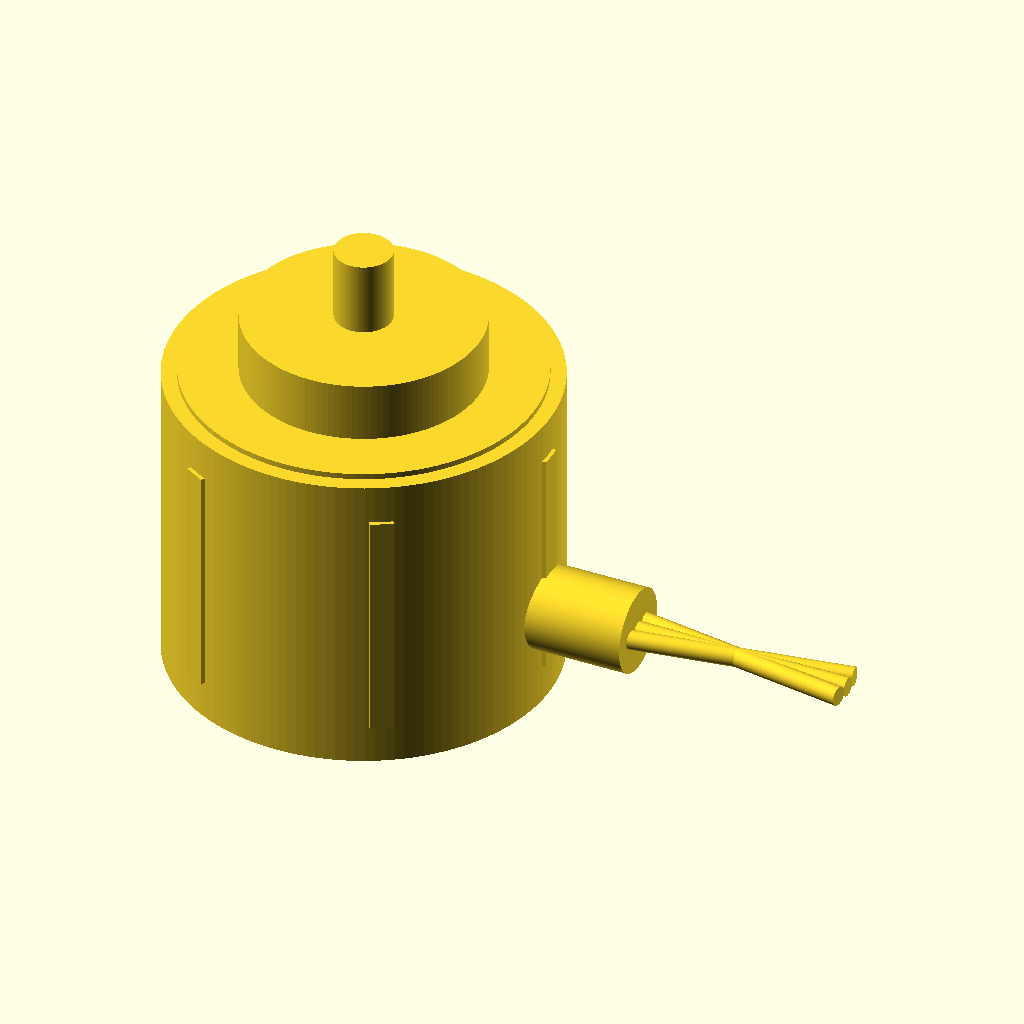
Cell 1: rendered with the file's own defaults.
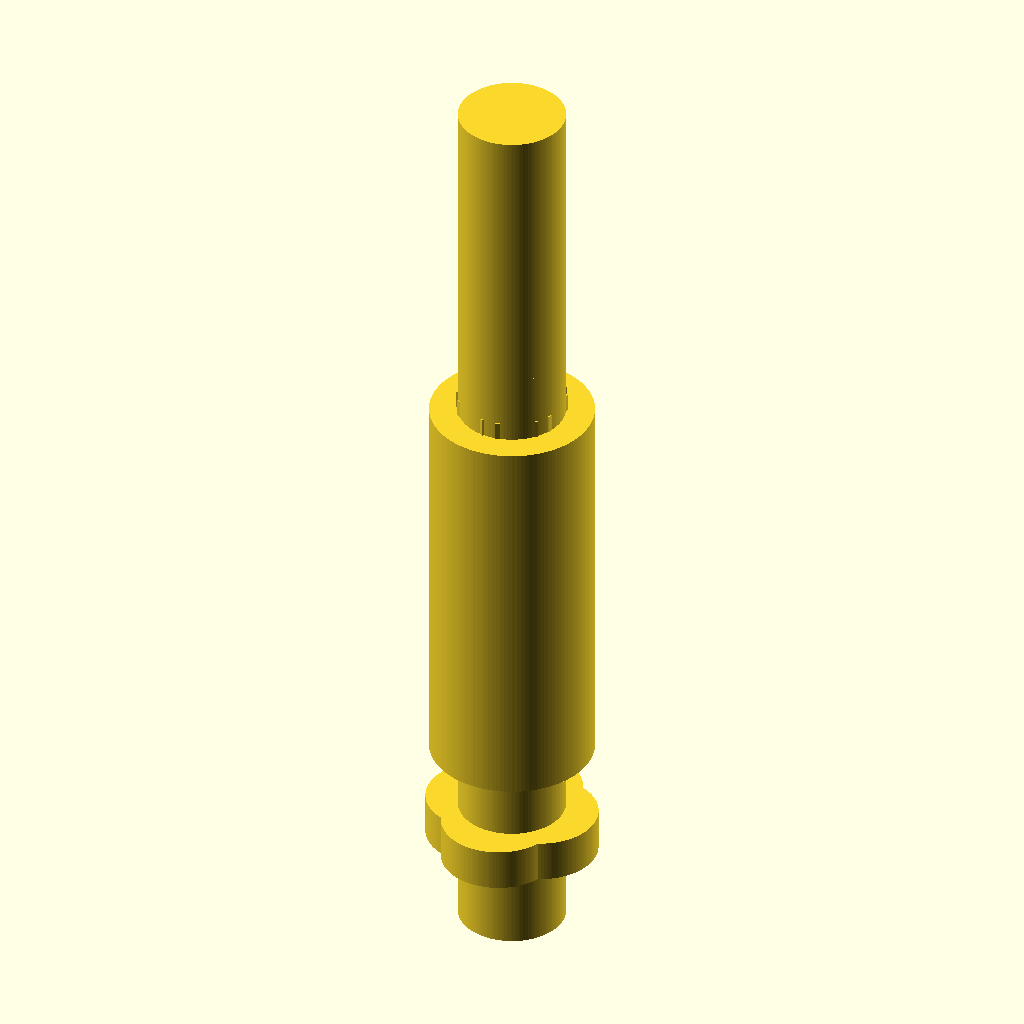
Cell 2 — stator_diameter_mm set to 0.05, the other parameters unchanged.
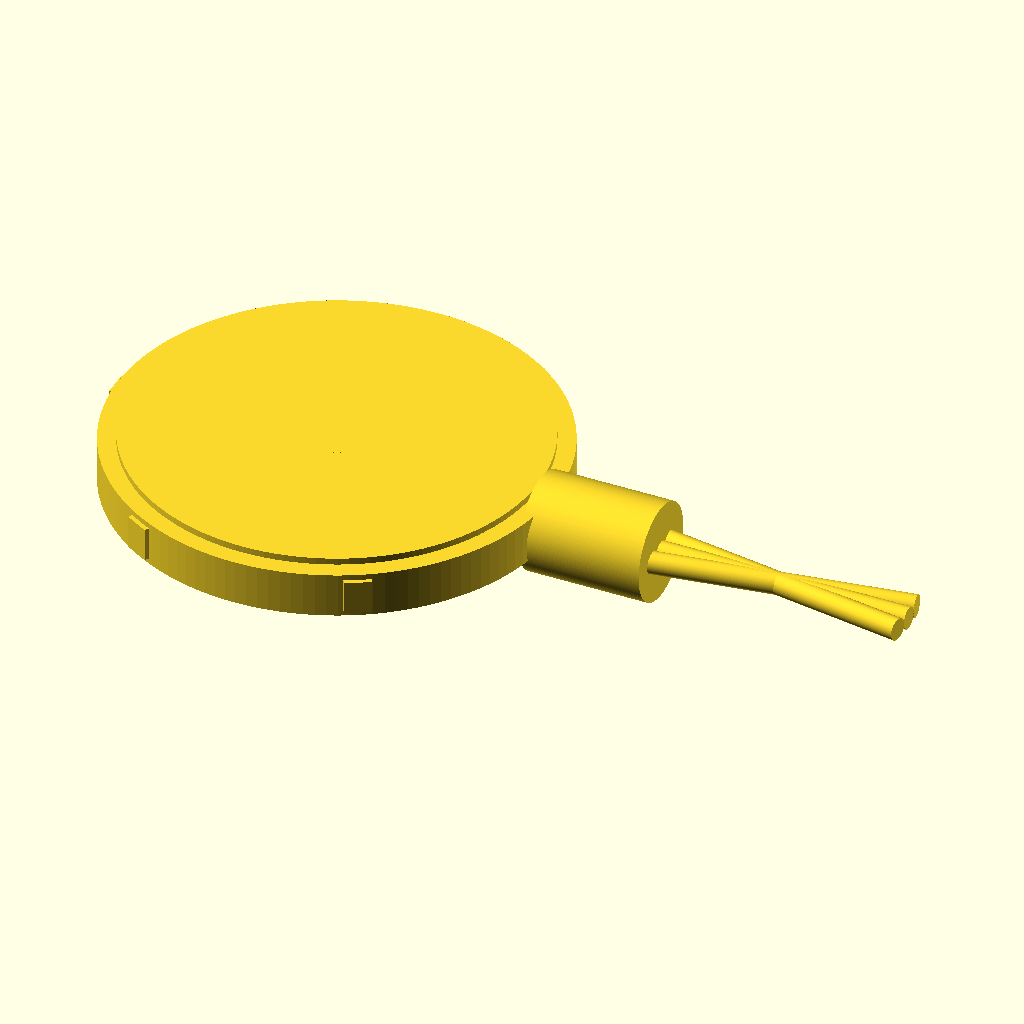
Cell 3: stator_height_mm = 0.05 (everything else at default).
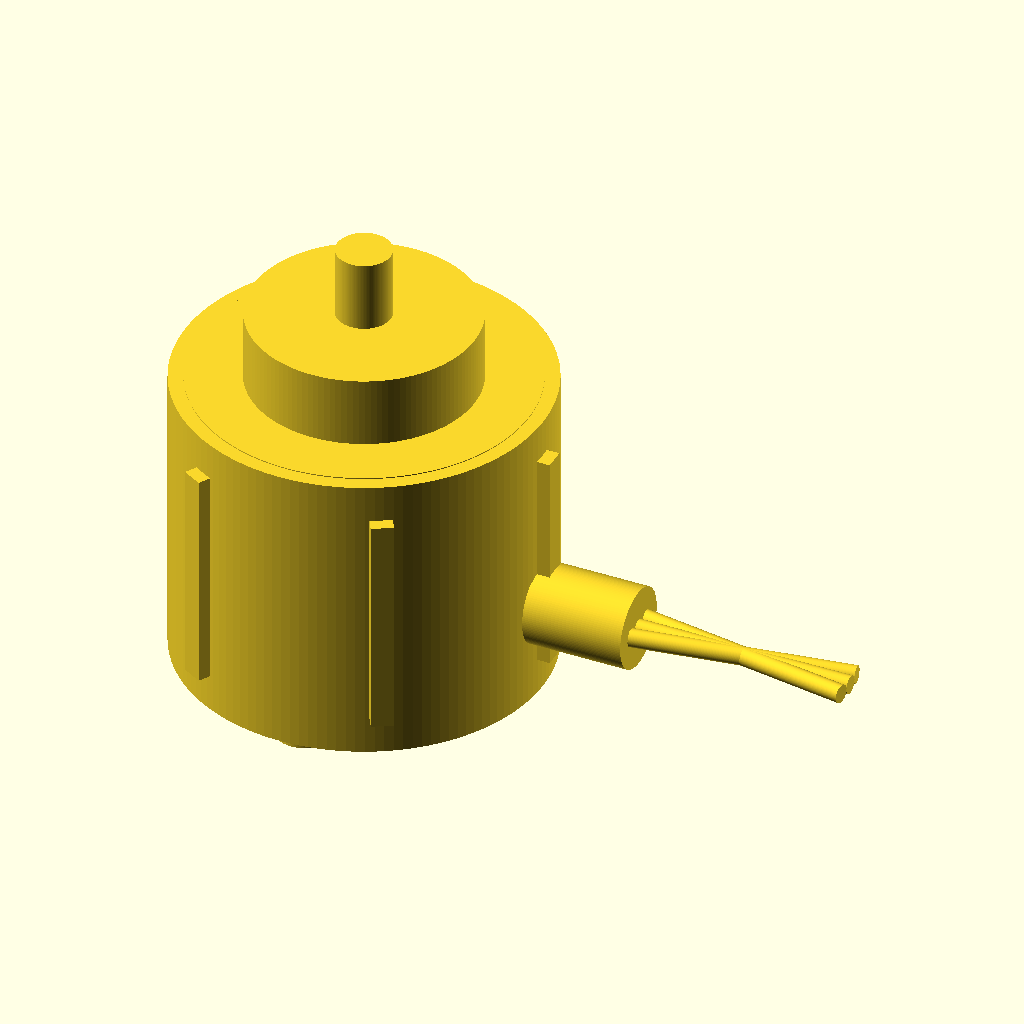
Cell 4 — overlap_mm set to 0.1, the other parameters unchanged.
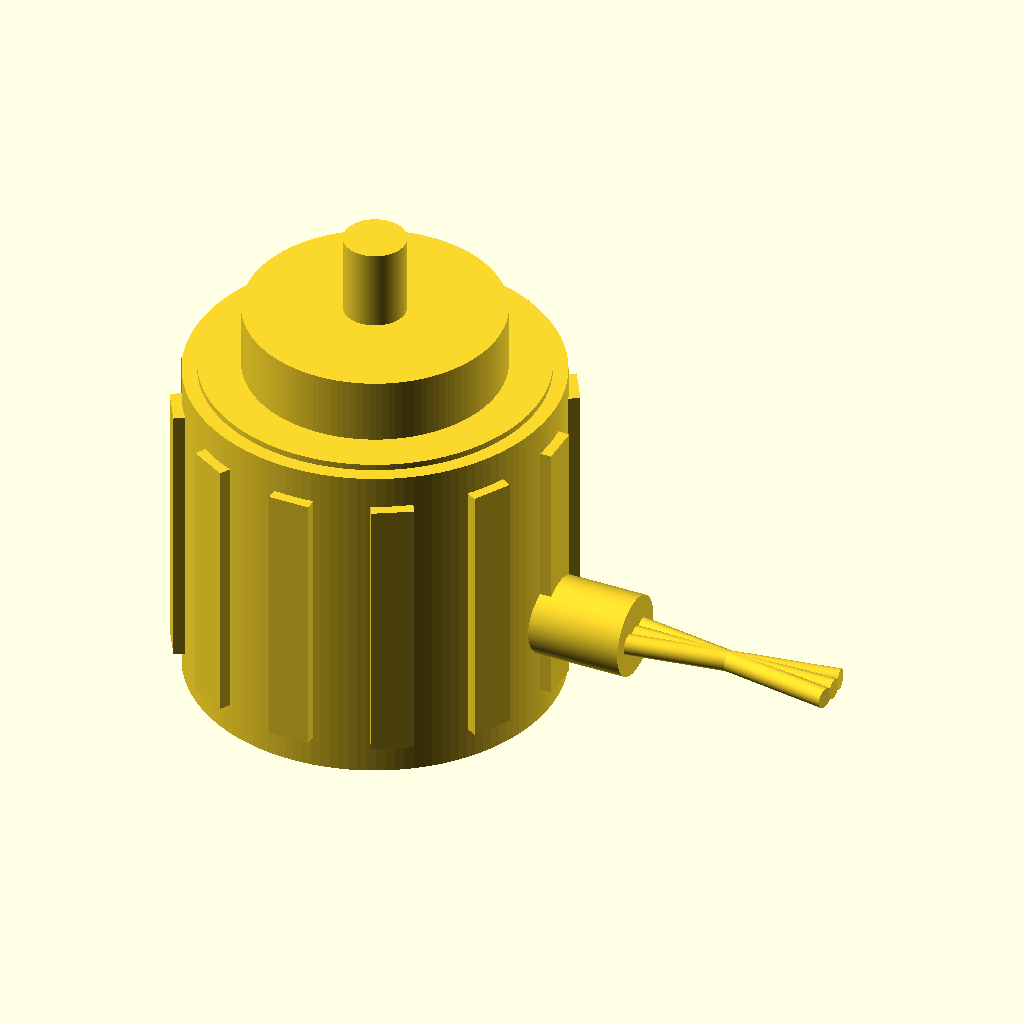
Cell 5: the same model with housing_wall_mm = 0.1.
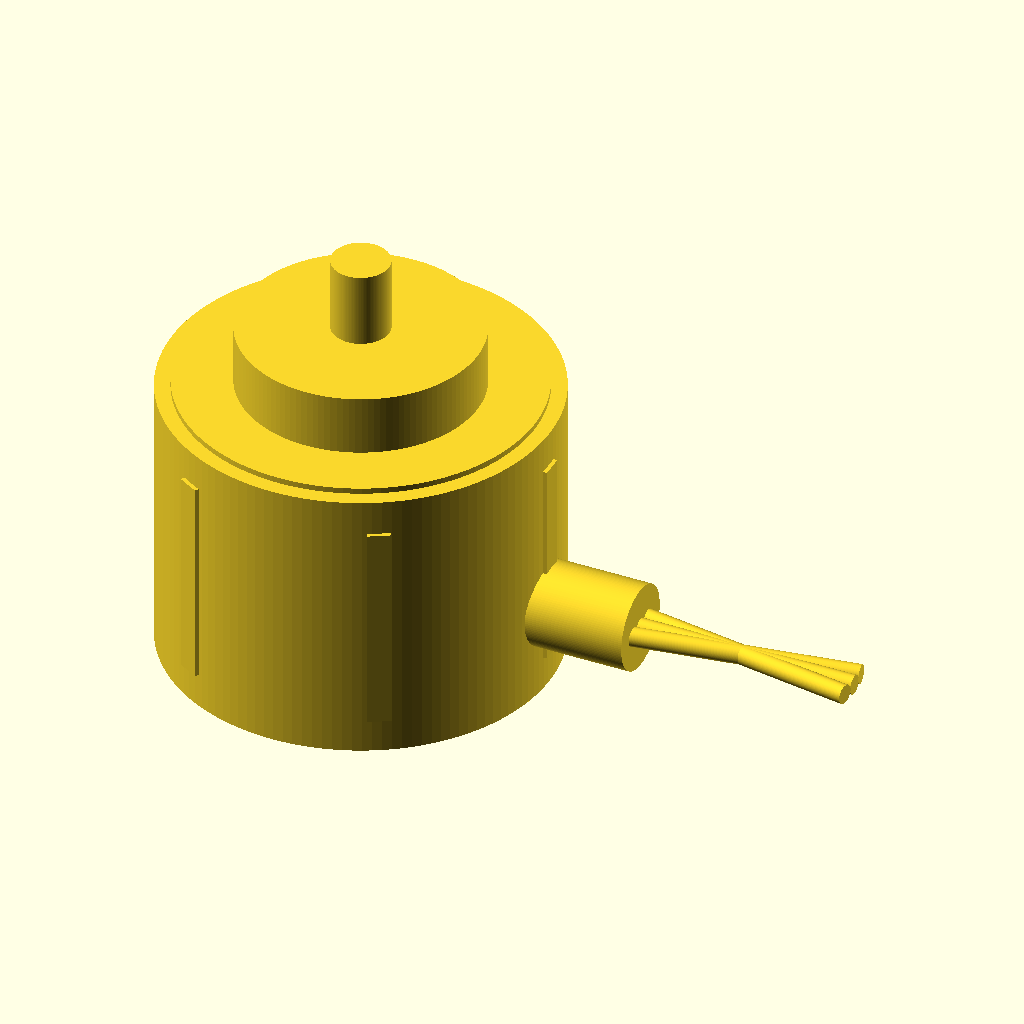
Cell 6: endcap_thk_mm = 0.1 (everything else at default).
The same orthographic view direction (rotation 55°, 0°, 25°; colour scheme Cornfield) for every cell, with the view re-fitted per cell, so scale and position can differ between cells.
Source of the model, results/craft/scad/bldc_motor__BLDC1306.scad:
// Brushless DC motor (BLDC) with recognizable features
// Target: stator diameter = 17.75mm, stator height = 14.5mm
// Output: ONE connected solid (union only; no floating parts)

$fn = 128;

// -------------------- Parameters --------------------
stator_diameter_mm = 17.75; //[8.875:35.5:0.05]
stator_height_mm   = 14.5;  //[7.25:29:0.05]

overlap_mm = 0.6;           //[0.2:2:0.1]

// Housing / can
housing_wall_mm = 1.2;      //[0.8:3:0.1]
endcap_thk_mm   = 1.0;      //[0.6:2.5:0.1]

// Rotor / airgap
airgap_mm = 0.35;           //[0.2:1.0:0.05]
rotor_shell_mm = 1.0;       //[0.6:2.0:0.1]

// Shaft
shaft_diameter_mm = 3;      //[1:8:0.1]
shaft_front_len_factor = 0.55; //[0.2:1.2:0.05]
shaft_back_len_factor  = 0.25; //[0.1:0.8:0.05]

// Mounting bosses (rear)
mount_boss_d_mm = 3.2;      //[2:6:0.1]
mount_boss_h_mm = 1.2;      //[0.6:3:0.1]
mount_bolt_circle_factor = 0.72; //[0.5:0.9:0.02]
mount_count = 4;            //[3:6:1]

// Stator teeth
stator_tooth_count = 12;    //[9:18:1]
stator_tooth_depth_mm = 1.6;//[0.8:3:0.1]
stator_tooth_w_mm = 2.0;    //[1.0:3.5:0.1]

// Outer bell ribs
bell_rib_count = 6;         //[3:12:1]
bell_rib_w_mm = 1.2;        //[0.6:2.5:0.1]
bell_rib_depth_mm = 0.8;    //[0.3:2.0:0.1]

// Wiring grommet + leads (adds non-symmetric side detail so L/R views differ)
wire_grommet_d_factor = 0.22;   //[0.12:0.35:0.01]
wire_grommet_len_factor = 0.55; //[0.25:0.9:0.05]
wire_lead_d_mm = 1.0;           //[0.6:1.8:0.1]
wire_lead_len_factor = 1.2;     //[0.6:2.0:0.05]
wire_lead_count = 3;            //[2:5:1]
wire_lead_spread_deg = 18;      //[8:40:1]

// Optional top cap (kept connected)
buzzer_diameter_factor = 0.70; //[0.3:1.2:0.05]
buzzer_height_factor   = 0.28; //[0.1:0.8:0.05]
buzzer_pin_diameter_mm = 2;    //[1:4:0.1]
buzzer_pin_height_factor = 0.55;//[0.2:1.2:0.05]

// -------------------- Derived dimensions --------------------
stator_r = stator_diameter_mm/2;
stator_h = stator_height_mm;

housing_r = stator_r + housing_wall_mm;
housing_h = stator_h + 2*endcap_thk_mm;

rotor_outer_r = stator_r - airgap_mm;
rotor_inner_r = max(rotor_outer_r - rotor_shell_mm, shaft_diameter_mm/2 + 0.6);
rotor_h = stator_h * 0.92;

shaft_r = shaft_diameter_mm/2;
shaft_front_len = stator_h * shaft_front_len_factor;
shaft_back_len  = stator_h * shaft_back_len_factor;

mount_bolt_circle_r = housing_r * mount_bolt_circle_factor;

buzzer_r = (stator_diameter_mm * buzzer_diameter_factor)/2;
buzzer_h = stator_h * buzzer_height_factor;
buzzer_pin_h = buzzer_h * buzzer_pin_height_factor;

wire_grommet_r = housing_r * wire_grommet_d_factor;
wire_grommet_len = housing_r * wire_grommet_len_factor;
wire_lead_len = housing_r * wire_lead_len_factor;

// -------------------- Helpers --------------------
module radial_array(n) {
  for (i = [0:n-1]) rotate([0,0,i*360/n]) children();
}

// -------------------- BLDC motor (ONE connected solid) --------------------
module BLDC_motor_connected() {
  union() {

    // Outer housing can + ribs + endcap lips
    union() {
      cylinder(r=housing_r, h=housing_h, center=true);

      // Bell ribs (protrude outward, overlap into can)
      radial_array(bell_rib_count)
        translate([housing_r + bell_rib_depth_mm/2 - overlap_mm, 0, 0])
          cube([bell_rib_depth_mm, bell_rib_w_mm, housing_h*0.75], center=true);

      // Front endcap lip (small step)
      translate([0,0, housing_h/2 - endcap_thk_mm/2])
        cylinder(r=housing_r*0.92, h=endcap_thk_mm + overlap_mm, center=true);

      // Back endcap lip
      translate([0,0,-housing_h/2 + endcap_thk_mm/2])
        cylinder(r=housing_r*0.92, h=endcap_thk_mm + overlap_mm, center=true);
    }

    // Stator core + teeth (stator height exactly stator_h)
    union() {
      cylinder(r=stator_r, h=stator_h, center=true);

      // Teeth protruding inward from stator inner radius
      stator_inner_r = rotor_outer_r + airgap_mm; // nominal inner boundary near rotor
      tooth_len = stator_tooth_depth_mm;
      tooth_w   = stator_tooth_w_mm;

      radial_array(stator_tooth_count)
        translate([stator_inner_r - tooth_len/2 + overlap_mm, 0, 0])
          cube([tooth_len, tooth_w, stator_h*0.92], center=true);
    }

    // Rotor bell (solid for single-solid requirement) + hub + front face plate
    union() {
      cylinder(r=rotor_outer_r, h=rotor_h, center=true);

      hub_r = max(shaft_r + 0.8, rotor_inner_r*0.75);
      cylinder(r=hub_r, h=rotor_h*0.85, center=true);

      translate([0,0, rotor_h/2 - (endcap_thk_mm*0.6)/2])
        cylinder(r=rotor_outer_r*0.98, h=endcap_thk_mm*0.6 + overlap_mm, center=true);
    }

    // Shaft (front and back), connected through rotor/hub
    union() {
      // Through section (inside motor)
      cylinder(r=shaft_r, h=stator_h + 2*endcap_thk_mm + overlap_mm, center=true);

      // Front protrusion
      translate([0,0, (stator_h + 2*endcap_thk_mm)/2 + shaft_front_len/2 - overlap_mm])
        cylinder(r=shaft_r, h=shaft_front_len, center=true);

      // Back protrusion
      translate([0,0,-(stator_h + 2*endcap_thk_mm)/2 - shaft_back_len/2 + overlap_mm])
        cylinder(r=shaft_r, h=shaft_back_len, center=true);
    }

    // Mounting bosses on back face (connected to housing)
    radial_array(mount_count)
      translate([mount_bolt_circle_r, 0,
                 -housing_h/2 - mount_boss_h_mm/2 + overlap_mm])
        cylinder(r=mount_boss_d_mm/2, h=mount_boss_h_mm, center=true);

    // Side wiring grommet + leads (connected; breaks symmetry so side views differ)
    union() {
      // Grommet: a short cylinder sticking out radially from the can
      // Place so it overlaps into the housing by overlap_mm
      translate([housing_r + wire_grommet_len/2 - overlap_mm, 0, -housing_h*0.18])
        rotate([0,90,0])
          cylinder(r=wire_grommet_r, h=wire_grommet_len, center=true);

      // Leads: 3 small cylinders extending further out from grommet
      // Start at grommet outer face, overlap slightly into grommet
      for (k = [0:wire_lead_count-1]) {
        ang = (k - (wire_lead_count-1)/2) * (wire_lead_spread_deg / max(1, wire_lead_count-1));
        translate([housing_r + wire_grommet_len - overlap_mm + wire_lead_len/2 - overlap_mm, 0, -housing_h*0.18])
          rotate([0,90,ang])
            cylinder(r=wire_lead_d_mm/2, h=wire_lead_len, center=true);
      }
    }

    // Optional top cap (connected to front endcap)
    union() {
      translate([0,0, housing_h/2 + buzzer_h/2 - overlap_mm])
        cylinder(r=buzzer_r, h=buzzer_h, center=true);

      // Pin on top of cap (connected)
      translate([0,0, housing_h/2 + buzzer_h - overlap_mm + buzzer_pin_h/2 - overlap_mm])
        cylinder(r=buzzer_pin_diameter_mm/2, h=buzzer_pin_h, center=true);
    }
  }
}

BLDC_motor_connected();
Customizer parameters (derived from the source; name, type, default, range or options):
stator_diameter_mm: number, default 17.75, range 0.05 to 8.875, step 35.5
stator_height_mm: number, default 14.5, range 0.05 to 7.25, step 29
overlap_mm: number, default 0.6, range 0.1 to 0.2, step 2
housing_wall_mm: number, default 1.2, range 0.1 to 0.8, step 3
endcap_thk_mm: number, default 1, range 0.1 to 0.6, step 2.5
airgap_mm: number, default 0.35, range 0.05 to 0.2, step 1
rotor_shell_mm: number, default 1, range 0.1 to 0.6, step 2
shaft_diameter_mm: number, default 3, range 0.1 to 1, step 8
shaft_front_len_factor: number, default 0.55, range 0.05 to 0.2, step 1.2
shaft_back_len_factor: number, default 0.25, range 0.05 to 0.1, step 0.8
mount_boss_d_mm: number, default 3.2, range 0.1 to 2, step 6
mount_boss_h_mm: number, default 1.2, range 0.1 to 0.6, step 3
mount_bolt_circle_factor: number, default 0.72, range 0.02 to 0.5, step 0.9
mount_count: number, default 4, range 1 to 3, step 6
stator_tooth_count: number, default 12, range 1 to 9, step 18
stator_tooth_depth_mm: number, default 1.6, range 0.1 to 0.8, step 3
stator_tooth_w_mm: number, default 2, range 0.1 to 1, step 3.5
bell_rib_count: number, default 6, range 1 to 3, step 12
bell_rib_w_mm: number, default 1.2, range 0.1 to 0.6, step 2.5
bell_rib_depth_mm: number, default 0.8, range 0.1 to 0.3, step 2
wire_grommet_d_factor: number, default 0.22, range 0.01 to 0.12, step 0.35
wire_grommet_len_factor: number, default 0.55, range 0.05 to 0.25, step 0.9
wire_lead_d_mm: number, default 1, range 0.1 to 0.6, step 1.8
wire_lead_len_factor: number, default 1.2, range 0.05 to 0.6, step 2
wire_lead_count: number, default 3, range 1 to 2, step 5
wire_lead_spread_deg: number, default 18, range 1 to 8, step 40
buzzer_diameter_factor: number, default 0.7, range 0.05 to 0.3, step 1.2
buzzer_height_factor: number, default 0.28, range 0.05 to 0.1, step 0.8
buzzer_pin_diameter_mm: number, default 2, range 0.1 to 1, step 4
buzzer_pin_height_factor: number, default 0.55, range 0.05 to 0.2, step 1.2
